Run: headless pygame with SDL's dummy video driver; simulated clock (each Clock.tick advances the game by its frame time, no real sleeping); random seed 0; keys injected as events and as key.get_pressed() state; no mouse input.
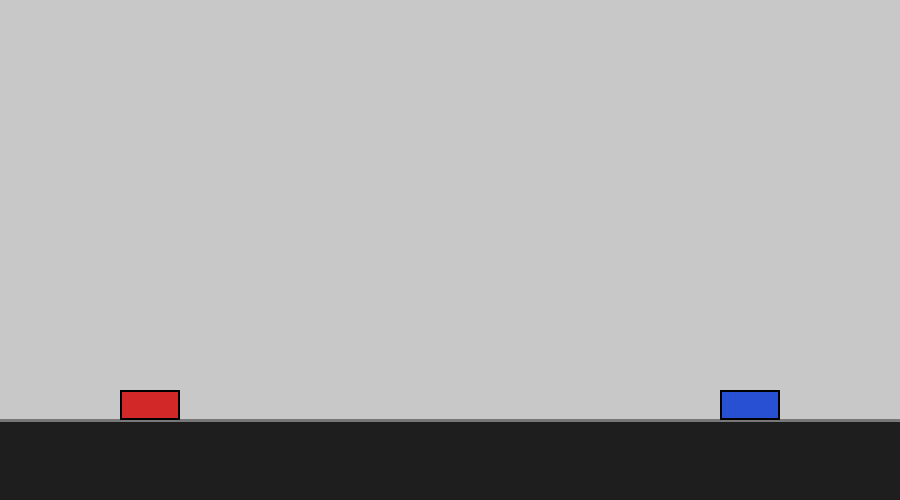
Frame 1 of 4 · flips 1–60 · no input
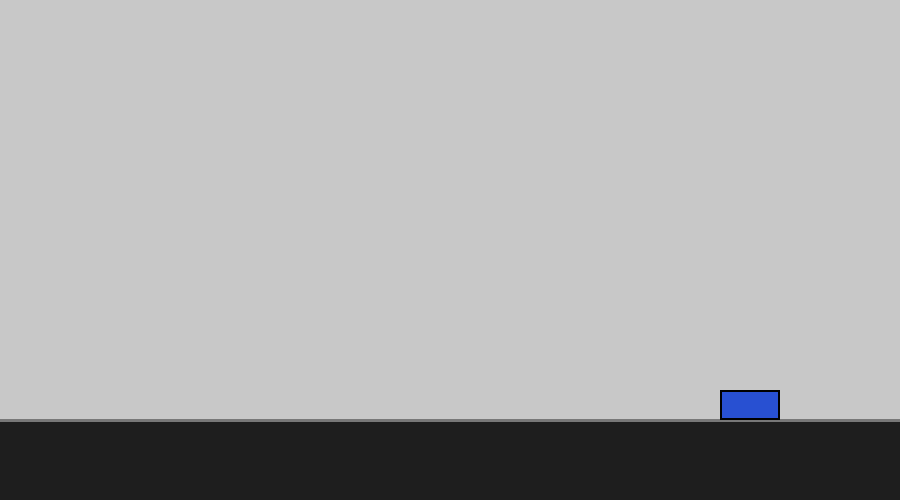
Frame 2 of 4 · flips 61–180 · tapped SPACE, RETURN · held RIGHT (→), D
Frame 3 of 4 · flips 181–300 · held DOWN (↓), S · screen unchanged from frame 2, image omitted
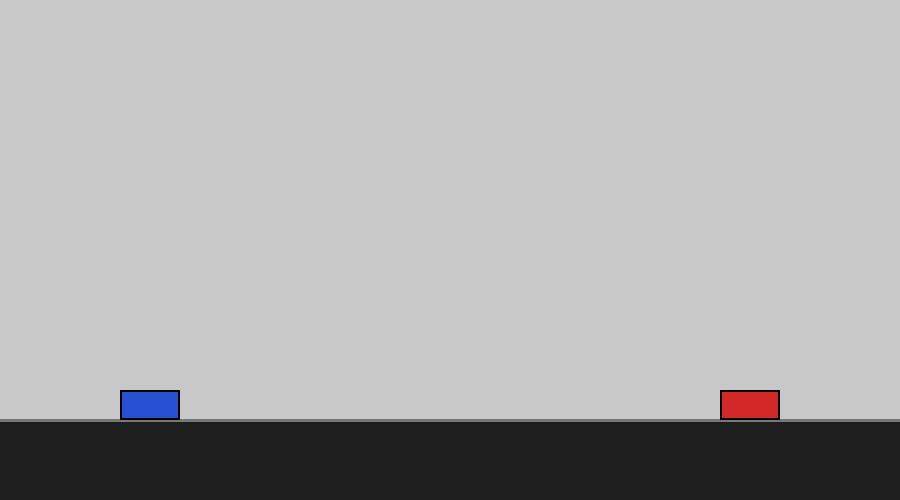
Frame 4 of 4 · flips 301–420 · held LEFT (←), A, UP (↑), W

The pygame program that drew these frames:

import pygame
import sys

# ── Constants ─────────────────────────────────────────────────────────────────
screenW, screenH = 900, 500
fps = 60
groundY = screenH - 80
tankW, tankH = 60, 30

# Colours
white     = (255, 255, 255)
black     = (0,   0,   0)
darkGrey  = (30,  30,  30)
midGrey   = (120, 120, 120)
lightGrey = (200, 200, 200)
red       = (210, 40,  40)
blue      = (40,  80,  210)


# ── Tank class ────────────────────────────────────────────────────────────────
class Tank:
    def __init__(self, x, colour, speed):
        self.x      = x
        self.y      = groundY - tankH
        self.colour = colour
        self.speed  = speed

    @property
    def rect(self):
        return pygame.Rect(self.x - tankW // 2, self.y, tankW, tankH)

    def move(self, direction):
        self.x += direction * self.speed
        self.x = max(tankW // 2, min(screenW - tankW // 2, self.x))

    def shoot(self):
        print("SHOOT (not yet implemented)")


# ── Rendering ─────────────────────────────────────────────────────────────────
def renderBackground(surface):
    surface.fill(lightGrey)
    pygame.draw.rect(surface, darkGrey, pygame.Rect(0, groundY, screenW, screenH - groundY))
    pygame.draw.line(surface, midGrey, (0, groundY), (screenW, groundY), 3)


def renderTank(surface, tank):
    pygame.draw.rect(surface, tank.colour, tank.rect)
    pygame.draw.rect(surface, black, tank.rect, 2)


# ── Input handling ────────────────────────────────────────────────────────────
def handleInput(event, tanks, currentTurn):
    if event.type == pygame.KEYDOWN:
        activeTank = tanks[currentTurn]

        if event.key == pygame.K_s:
            activeTank.shoot()
            currentTurn = (currentTurn + 1) % len(tanks)

    return currentTurn


def handleMovement(tanks, currentTurn):
    #called every frame
    keys = pygame.key.get_pressed()
    activeTank = tanks[currentTurn]

    if keys[pygame.K_LEFT]:
        activeTank.move(-1)
    if keys[pygame.K_RIGHT]:
        activeTank.move(1)


# ── Main loop ─────────────────────────────────────────────────────────────────
def main():
    pygame.init()
    screen = pygame.display.set_mode((screenW, screenH))
    pygame.display.set_caption("Tank Game")
    clock = pygame.time.Clock()

    tanks = [
        Tank(x=150,         colour=red,  speed=5), #tank1
        Tank(x=screenW-150, colour=blue, speed=5), #tank2
    ]

    currentTurn = 0

    running = True
    while running:

        for event in pygame.event.get():
            if event.type == pygame.QUIT:
                running = False
            currentTurn = handleInput(event, tanks, currentTurn)

        handleMovement(tanks, currentTurn)

        renderBackground(screen)
        for tank in tanks:
            renderTank(screen, tank)

        pygame.display.flip()
        clock.tick(fps)

    pygame.quit()
    sys.exit()


if __name__ == "__main__":
    main()
